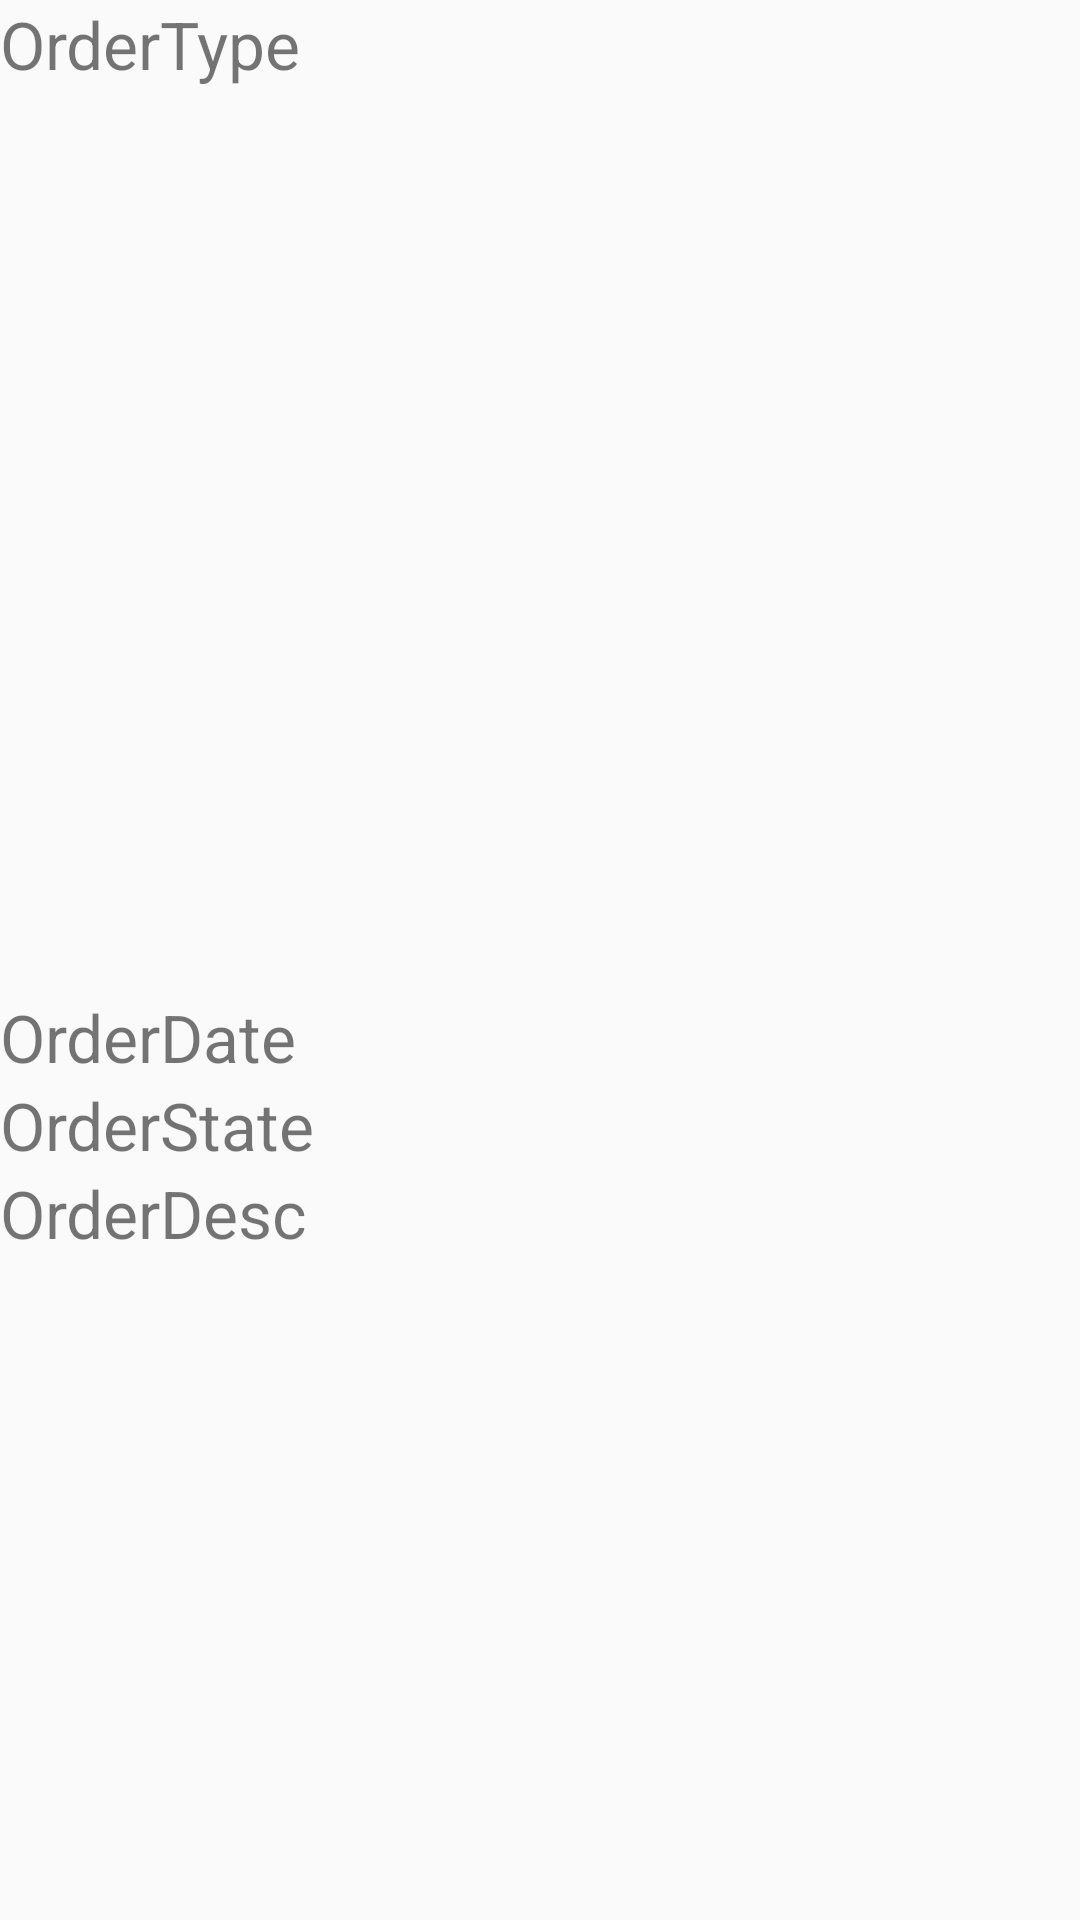

Here is an Android app screen rendered from its layout file. Give the layout XML and the strings, colors and styles it references.
<!-- AndroidManifest.xml: application theme AppTheme -->
<!-- res/layout/activity_show_oreders.xml -->
<?xml version="1.0" encoding="utf-8"?>
<android.support.constraint.ConstraintLayout xmlns:android="http://schemas.android.com/apk/res/android"
    xmlns:app="http://schemas.android.com/apk/res-auto"
    xmlns:tools="http://schemas.android.com/tools"
    android:layout_width="match_parent"
    android:layout_height="match_parent"
    tools:context=".ShowOredersActivity">

    <ImageView
        android:id="@+id/showImageView"
        android:layout_width="match_parent"
        android:layout_height="200dp" />

    <TextView
        android:id="@+id/showType"
        android:layout_width="match_parent"
        android:layout_height="wrap_content"
        android:text="OrderType"
        android:textSize="22sp"
        app:layout_constraintStart_toStartOf="parent"
        tools:layout_editor_absoluteY="210dp"
        tools:ignore="MissingConstraints" />
    <TextView
        android:id="@+id/showDate"
        android:layout_width="match_parent"
        android:text="OrderDate"
        android:textSize="22sp"
        android:layout_height="wrap_content"
        app:layout_constraintBottom_toTopOf="@+id/showState"
        />
    <TextView
        android:id="@+id/showState"
        android:layout_width="match_parent"
        android:layout_height="wrap_content"
        android:text="OrderState"
        android:textSize="22sp"
        app:layout_constraintBottom_toTopOf="@+id/showDesc"
        />

    <TextView
        android:id="@+id/showDesc"
        android:layout_width="match_parent"
        android:layout_height="wrap_content"
        android:text="OrderDesc"
        android:textSize="22sp"
        app:layout_constraintBottom_toBottomOf="parent"
        app:layout_constraintEnd_toEndOf="parent"
        app:layout_constraintHorizontal_bias="0.0"
        app:layout_constraintStart_toStartOf="parent"
        app:layout_constraintTop_toTopOf="parent"
        app:layout_constraintVertical_bias="0.638"
        />


</android.support.constraint.ConstraintLayout>
<!-- resources referenced by this layout -->
<resources>
  <style name="AppTheme" parent="Theme.AppCompat.Light.NoActionBar">
          
          <item name="colorPrimary">@color/colorPrimary</item>
          <item name="colorPrimaryDark">@color/colorPrimaryDark</item>
          <item name="colorAccent">@color/colorAccent</item>
      </style>
  <color name="colorPrimary">#fbb03b</color>
  <color name="colorPrimaryDark">#fbcb3b</color>
  <color name="colorAccent">#c1272d</color>
</resources>
